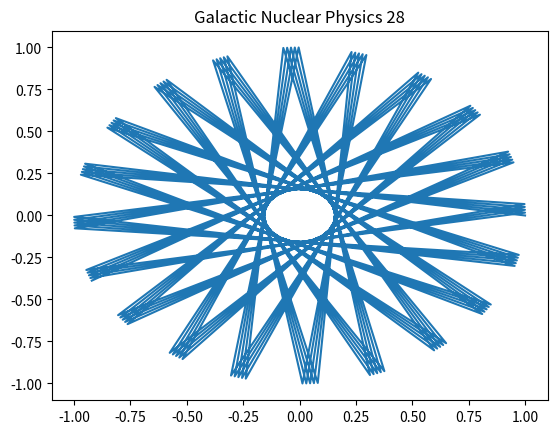

Reproduce this figure in Python.
import numpy as np
import matplotlib.pyplot as plt
# Physics simulation 28
t = np.linspace(0, 10, 100)
plt.plot(np.cos(t*28), np.sin(t*28))
plt.title('Galactic Nuclear Physics 28')
